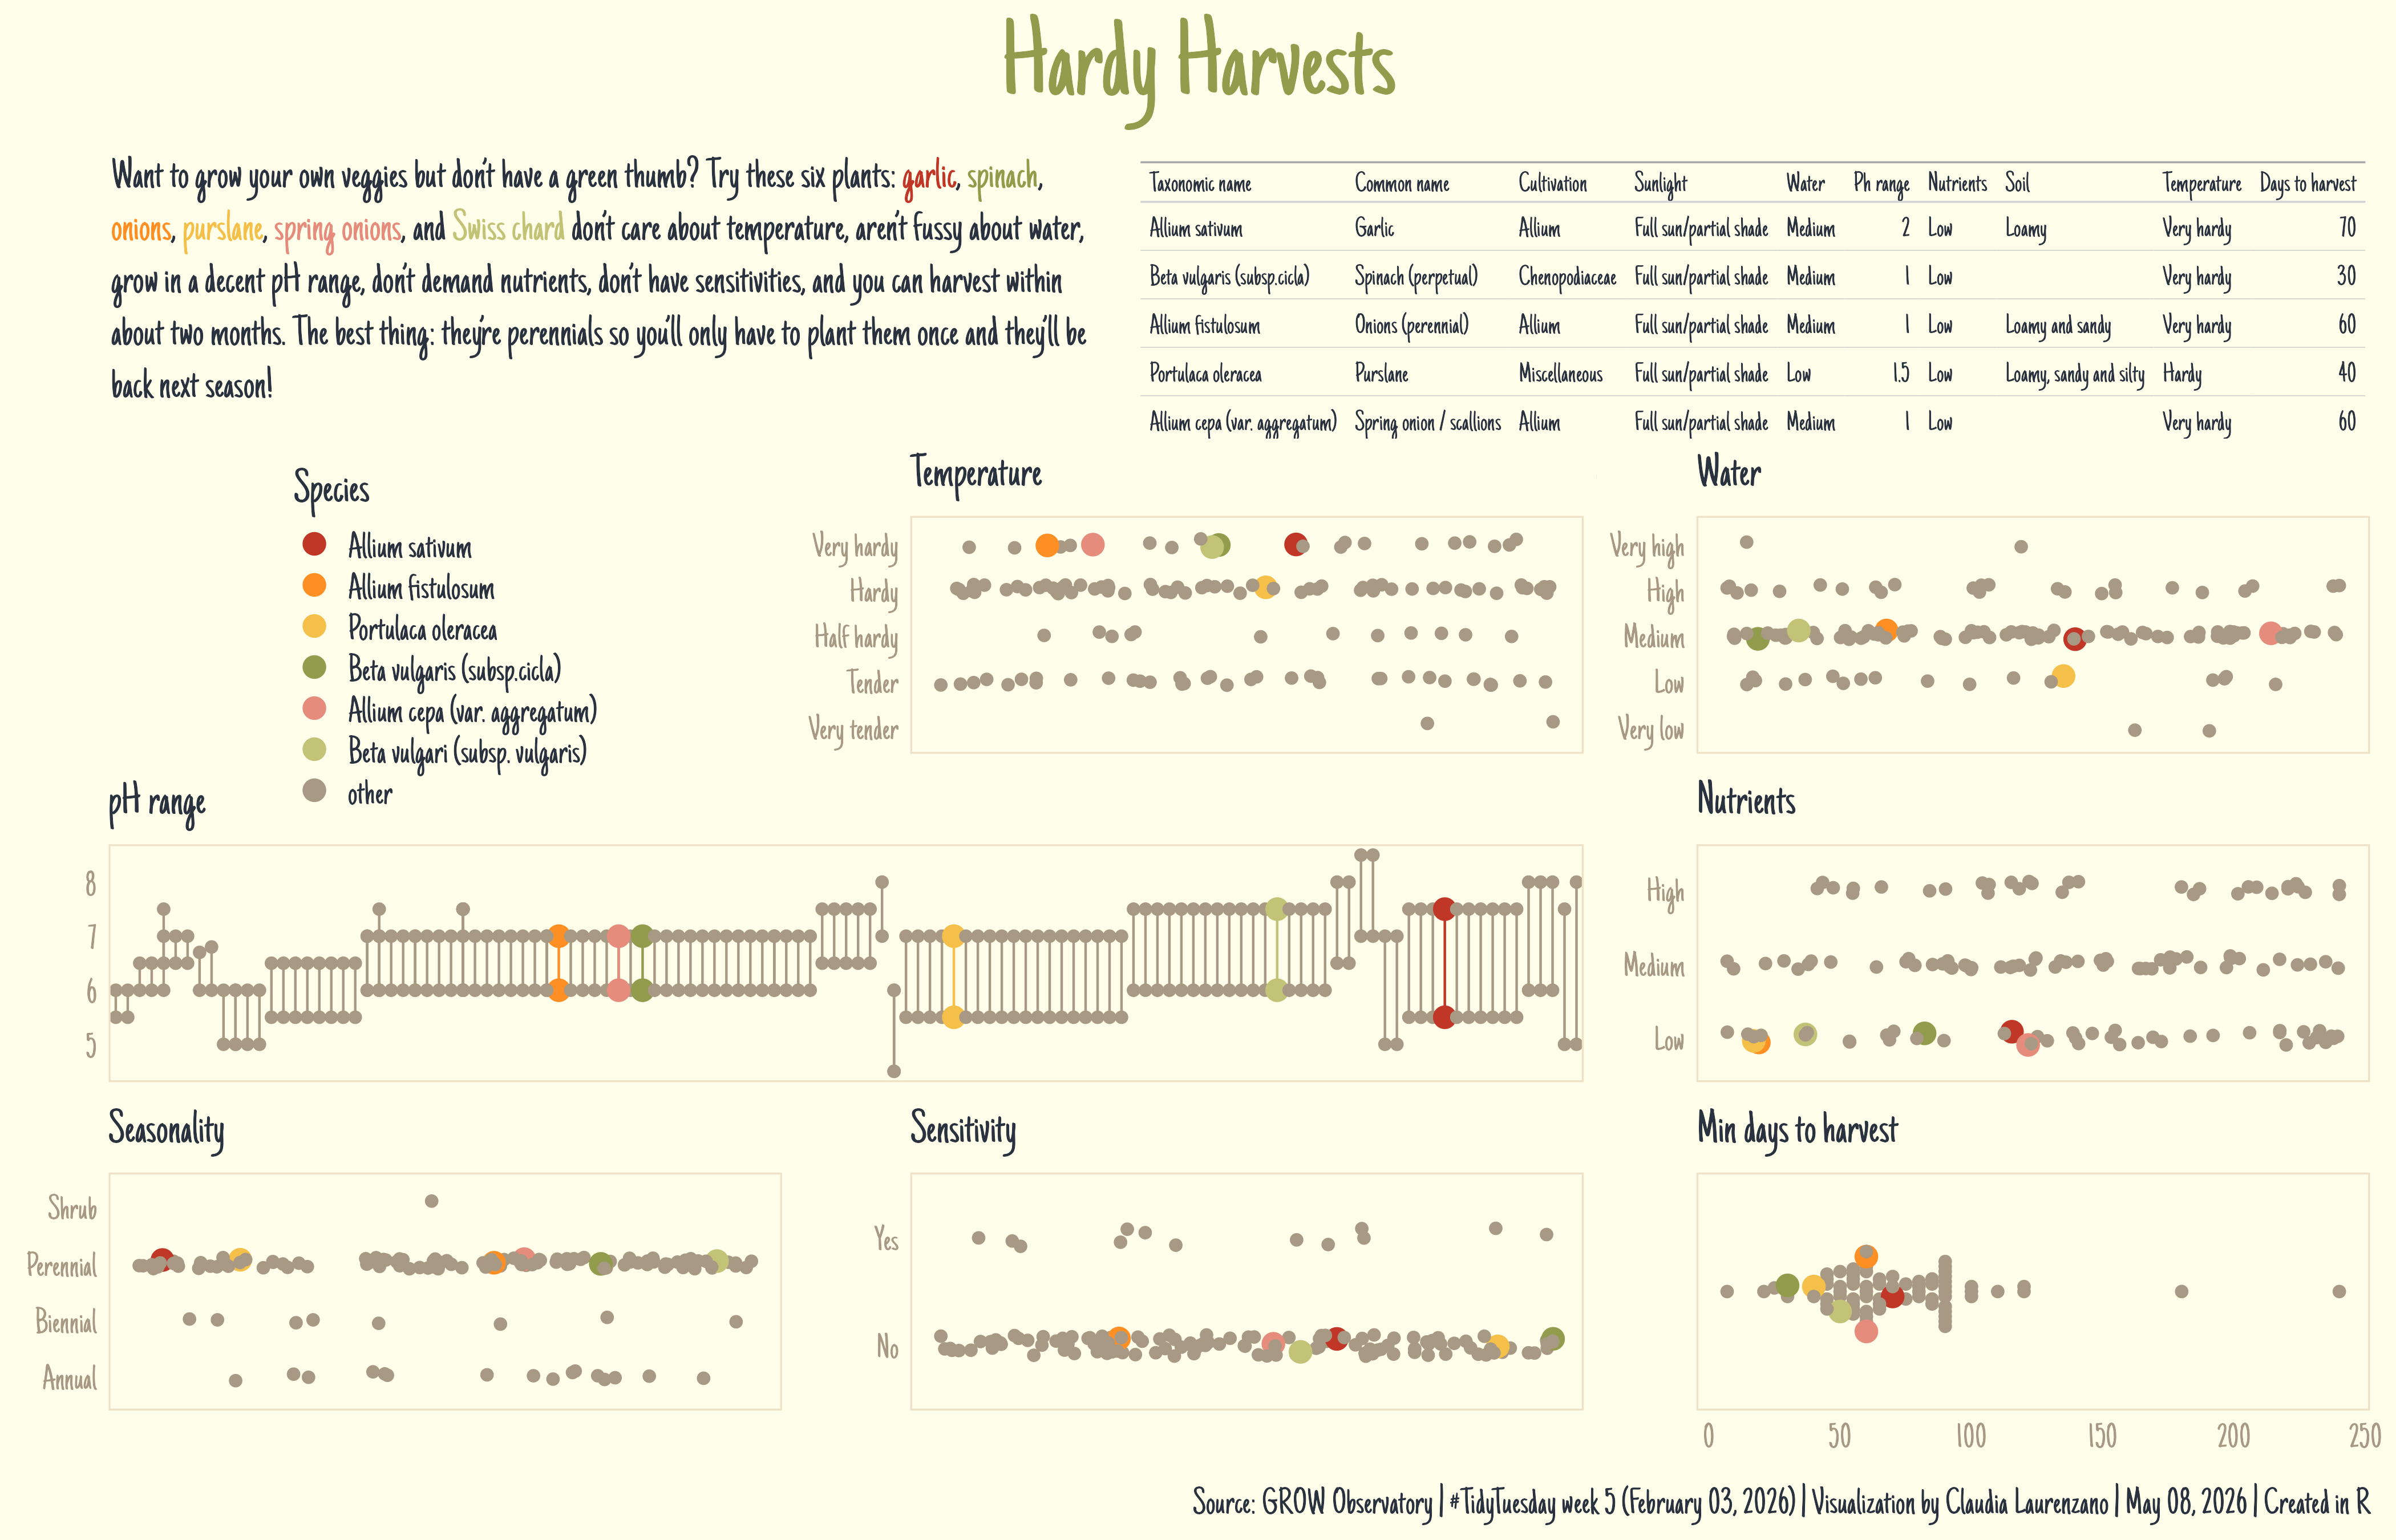

Here is the R script that generated this plot:
# ABOUT -------------------------------------------------------------------

# TidyTuesday week 5 (2026-02-03)
# https://github.com/rfordatascience/tidytuesday/blob/main/data/2026/2026-02-03/readme.md#edible-plants-database

# Edible Plants Database
#
# This week we're exploring edible plants! The Edible Plant Database (EPD) is an
# outcome of the GROW Observatory, a European Citizen Science project on growing
# food, soil moisture sensing and land monitoring. It contains information on
# 146 edible plant species, including their ideal growing conditions and time to
# harvest and germination.
#
# The Edible Plant Database provides data based on geographical location and
# growing season to answer questions such as "What can I plant now" and "what
# can I plant that will yield a crop on some future date". Do plants that
# require more sunlight also require higher temperatures? What cultivation
# classes require the most water? Thank you to Nicola Rennie for curating this
# week's dataset.


# SETUP -------------------------------------------------------------------

library(tidyverse)
library(here)
library(janitor)
library(ggpomological)
library(scales)
library(patchwork)
library(glue)
library(gt)


plants <- readr::read_csv('https://raw.githubusercontent.com/rfordatascience/tidytuesday/main/data/2026/2026-02-03/edible_plants.csv')



# DATA EXPLORATION --------------------------------------------------------

plants %>% glimpse
plants %>% count(soil)
plants %>% count(sunlight)
plants %>% count(water)
plants %>% count(temperature_class)








# FUNCTIONS ---------------------------------------------------------------

score_plants = function(df, n_winners = 3, ties = TRUE) {
    
    # temperature hardiness ----
    df1 <- df %>% 
        mutate(
            temperature_class = if_else(temperature_class == "Very hard", "Very hardy", temperature_class),
            temperature_fct = as_factor(temperature_class) %>% 
                fct_relevel("Very hardy", "Hardy", "Half hardy", "Tender", "Very tender"),
            score = case_when(
                temperature_fct == "Very hardy" ~ 5, 
                temperature_fct == "Hardy" ~ 4, 
                .default = 0)
        )
    
    # seasonality ----
    df2 <- df1 %>% 
        mutate(
            season = case_when(
                str_detect(season, regex("annual", ignore_case = TRUE)) ~ "annual", 
                str_detect(season, regex("biennial", ignore_case = TRUE)) ~ "biennial", 
                season == "Shrub" ~ "shrub", 
                .default = "perennial"
            ), 
            new_score = if_else(season %in% c("shrub", "perennial"), 5, 0), 
            score = score + new_score
        )
    
    # sensitivities ----
    df3 <- df2 %>% 
        mutate(
            sensitive = !is.na(sensitivities),
            new_score = if_else(sensitive, 0, 5), 
            score = score + new_score
        )
    
    # water ----
    df4 <- df3 %>% 
        mutate(
            water = str_to_lower(water) %>% as_factor() %>% fct_relevel(
                "very low", "low", "medium", "high", "very high"
            ), 
            new_score = case_when(
                water == "very low" ~ 5, 
                water == "low" ~ 4, 
                water == "medium" ~ 3, 
                .default = 0
            ), 
            score = score + new_score)
    
    # ph range ----
    df5 <- df4 %>% 
        mutate(
            ph_range = preferred_ph_upper - preferred_ph_lower, 
            new_score = case_when(
                ph_range >= 3 ~ 5, 
                ph_range == 2.5 ~ 4, 
                ph_range == 2 ~ 3, 
                .default = 0
            ), 
            score = score + new_score
        )
    
    # nutrients ----
    df6 <- df5 %>% 
        mutate(
            nutrients = if_else(
                str_detect(nutrients, regex("high", ignore_case = TRUE)), 
                "high", 
                str_to_lower(nutrients)
            ) %>% as_factor %>% fct_relevel("high", "medium", "low"), 
            new_score = case_when(
                nutrients == "low" ~ 5, 
                nutrients == "medium" ~ 3, 
                .default = 0
            ), 
            score = score + new_score
        )
    
    # min days to harvest ----
    df7 <- df6 %>% 
        separate_wider_delim(
            days_harvest, 
            delim = "-", 
            names = c("harvest_lower", "harvest_upper"), 
            too_few = "align_start"
        ) %>% 
        mutate(
            harvest_lower = as.numeric(harvest_lower),
            new_score = case_when(
                harvest_lower <= 30 ~ 5,
                harvest_lower <= 60 ~ 4,
                harvest_lower <= 90 ~ 3,
                .default = 0
            ),
            score = score + new_score
        )
    
    # winners ----
    top3 <- df7 %>% slice_max(score, n = n_winners, with_ties = ties)
    
    # output ----
    list(
        "top3" = top3,
        "temperature" = df1, 
        "season" = df2, 
        "sensitivities" = df3, 
        "water" = df4, 
        "ph" = df5, 
        "nutrients" = df6, 
        "harvest" = df7
    ) %>% 
        map(~ mutate(., sp_name = if_else(
            taxonomic_name %in% top3$taxonomic_name & common_name %in% top3$common_name, 
            taxonomic_name, 
            "other") %>% 
                as_factor %>% 
                fct_relevel(., "other", after = Inf)))
}

plot_jitter = function(df, yvar, sub, col_pal = pal, size_pal = size_sp) {
    df %>% 
        ggplot(aes(y = {{yvar}}, x = 1)) +
        geom_jitter(
            width = 0.1, 
            height = 0.1,
            aes(color = sp_name, size = sp_name)
        ) +
        scale_color_manual(values = col_pal, name = "Species") +
        scale_size_manual(values = size_pal, guide = "none") +
        scale_y_discrete(labels = str_to_sentence) +
        guides(color = guide_legend(override.aes = list(size = 4))) +
        labs(x = NULL, y = NULL, subtitle = sub) +
        theme_sub_axis_x(
            line = element_blank(), 
            text = element_blank()
        )
}
    
plot_beeswarm = function(df, yvar, sub, col_pal = pal, size_pal = size_sp) {
    df %>% 
        ggplot(aes(y = {{yvar}}, x = "a")) +
        ggbeeswarm::geom_beeswarm(
            # width = 0.1, 
            # height = 0.1,
            corral = "random", 
            corral.width = 0.9,
            cex = 2.5, 
            aes(color = sp_name, size = sp_name)
        ) +
        scale_color_manual(values = col_pal, name = "Species") +
        scale_size_manual(values = size_pal, guide = "none") +
        scale_y_discrete(labels = str_to_sentence) +
        guides(color = guide_legend(override.aes = list(size = 4))) +
        labs(x = NULL, y = NULL, subtitle = sub) +
        theme_sub_axis_x(
            line = element_blank(), 
            text = element_blank()
        )
}
    
plot_metrics = function(list) {
    
    # colors ----
    pal <- deframe(
        list$top3 %>% select(taxonomic_name) %>%
            mutate(
                col = rep_len(
                    c(
                        "#c03728",
                        "#919c4c",
                        "#fd8f24",
                        "#f5c04a",
                        "#e68c7c",
                        "#c3c377"
                    ),
                    n()
                )
            ) %>%
            add_row(taxonomic_name = "other", col = "#a89985")
    )
    
    # size ----
    size_sp <- deframe(
        list$top3 %>% select(taxonomic_name) %>%
            mutate(size = 4) %>% 
            add_row(taxonomic_name = "other", size = 2)
    )
    
    # temperature ----
    df <- list$temperature
    p1 <- df %>% plot_jitter(
        col_pal = pal,
        size_pal = size_sp,
        yvar = fct_rev(temperature_fct),
        sub = "Temperature"
    )
    
    # seasonality ----
    df <- list$season
    p2 <- df %>% plot_jitter(
        col_pal = pal,
        size_pal = size_sp,
        yvar = season,
        sub = "Seasonality"
    )
    
    # sensitivities ----
    df <- list$sensitivities
    p3 <- df %>% plot_jitter(
        col_pal = pal,
        size_pal = size_sp,
        yvar = sensitive,
        sub = "Sensitivity"
    ) +
        scale_y_discrete(labels = c("No", "Yes"))
    
    # water ----
    df <- list$water
    p4 <- df %>% plot_jitter(
        col_pal = pal,
        size_pal = size_sp, yvar = water, sub = "Water"
    )
    
    # ph range ----
    df <- list$ph %>% arrange(ph_range, preferred_ph_lower) %>% 
        mutate(taxonomic_name = factor(taxonomic_name, levels = unique(taxonomic_name)))
    p5 <- df %>% ggplot(aes(x = taxonomic_name)) +
        geom_linerange(
            aes(ymin = preferred_ph_lower, ymax = preferred_ph_upper, color = sp_name), 
            show.legend = FALSE) +
        geom_point(aes(y = preferred_ph_lower, color = sp_name, size = sp_name), show.legend = FALSE) +
        geom_point(aes(y = preferred_ph_upper, color = sp_name, size = sp_name)) +
        scale_color_manual(values = pal, name = "Species") +
        scale_size_manual(values = size_sp, guide = "none") +
        guides(color = guide_legend(override.aes = list(size = 4))) +
        labs(x = NULL, y = NULL, subtitle = "pH range") +
        theme_sub_axis_x(
            line = element_blank(), 
            text = element_blank()
        )
    
    # nutrients ----
    df <- list$nutrients
    p6 <- df %>% plot_jitter(col_pal = pal, 
                             size_pal = size_sp, yvar = fct_rev(nutrients), sub = "Nutrients")
    
    
    # min days to harvest ----
    df <- list$harvest %>% 
        mutate(.by = harvest_lower, y = row_number()) %>% 
        drop_na(harvest_lower)
    p7 <- df %>% ggplot(aes(x = harvest_lower, y = "a")) +
        ggbeeswarm::geom_beeswarm(
            cex = 2.5, corral = "random", corral.width = 0.9, 
            aes(color = sp_name, size = sp_name)) +
        scale_color_manual(values = pal, name = "Species") +
        scale_size_manual(values = size_sp, guide = "none") +
        guides(color = guide_legend(override.aes = list(size = 4))) +
        labs(x = NULL, y = NULL, subtitle = "Min days to harvest") +
        theme_sub_axis_y(text = element_blank())
    
    
    # output ----
    list(
        "temperature" = p1, 
        "season" = p2, 
        "sensitivities" = p3, 
        "water" = p4, 
        "ph" = p5, 
        "nutrients" = p6, 
        "harvest" = p7
    )
    
}


# DATA WRANGLING ----------------------------------------------------------
dat = score_plants(plants, n_winners = 3, ties = TRUE)



# PLOT PREP ---------------------------------------------------------------

theme_set(
    theme_pomological_fancy(base_family = "Just Another Hand", base_size = 20)
    ) 

light_col = "#a89985" # pomological_base$medium_line
text_col = "#2b323f" # pomological_base$dark_blue
paper_col = "#fffeea" # pomological_base$paper

theme_pomological()

cap = glue(
    "Source: GROW Observatory | ", 
    "#TidyTuesday week 5 ({format(ymd('2026-02-03'), '%B %d, %Y')}) | ", 
    "Visualization by Claudia Laurenzano | ", 
    "{format(today(), '%B %d, %Y')} | ", 
    "Created in R")


# PLOTS -------------------------------------------------------------------

plots = dat %>% plot_metrics()
pw = wrap_plots(c(guide_area(), plots), nrow = 3, ncol = 3) +
    plot_layout(guides = "collect", design = "
                ABE
                FFG
                CDH") 

tab = dat$top3 %>%
    select(
        taxonomic_name, 
        common_name, 
        cultivation, 
        sunlight, 
        water, 
        ph_range, 
        nutrients, 
        soil, 
        "temperature" = temperature_fct, 
        "days to harvest" = harvest_lower
    ) %>% 
    mutate(across(c(common_name:last_col()), ~ str_to_sentence(.))) %>%
    mutate(across(everything(), ~ replace_na(., ""))) %>% 
    rename_with(str_to_sentence) %>% 
    rename_with(~ str_replace(., "_", " ")) %>% 
    gt() %>% 
    opt_table_font(font = "Just Another Hand", color = text_col) %>% 
    tab_options(table.background.color = paper_col) %>% 
    tab_style(
        style = cell_text(weight = "bold"),
        locations = cells_column_labels()
    ) %>% 
    wrap_table()

sub = glue(
    "Want to grow your own veggies but don't have a green thumb? Try these ",
    "six plants: ",
    "<span style='color:#c03728; font-weight: bold;'>garlic</span>, ",
    "<span style='color:#919c4c; font-weight: bold;'>spinach</span>, ",
    "<span style='color:#fd8f24; font-weight: bold;'>onions</span>, ",
    "<span style='color:#f5c04a; font-weight: bold;'>purslane</span>, ",
    "<span style='color:#e68c7c; font-weight: bold;'>spring onions</span>, and ",
    "<span style='color:#c3c377; font-weight: bold;'>Swiss chard</span> ", 
    "don't care about temperature, aren't fussy about water, grow in a decent ",
    "pH range, don't demand nutrients, don't have sensitivities, and you can ", 
    "harvest within about two months. The best thing: they're perennials so ",
    "you'll only have to plant them once and they'll be back next season!"
    )

p_sub = tibble(x = "a", y = "a", text = sub) %>% 
    ggplot(aes(x, y)) +
    # geom_blank() +
    ggtext::geom_textbox(
        aes(label = text), 
        box.color = NA, 
        fill = NA,
        width = unit(30, "lines"), 
        height = unit(20, "lines"),
        vjust = 0.75,
        hjust = 0.5,
        family = "Just Another Hand", 
        size = 6.5, 
        color = text_col) +
    coord_cartesian(expand = FALSE, clip = "off") + 
    theme(
        plot.subtitle = ggtext::element_textbox_simple(),
        panel.border = element_blank(), 
        panel.background = element_blank(),
        panel.grid.major = element_blank(),
        panel.grid.minor = element_blank(),
        axis.text = element_blank(),
        axis.ticks = element_blank(), 
        axis.title = element_blank()
    )

top_row = wrap_plots(nrow = 1, widths = c(0.9, 1.1), p_sub, tab)

final = wrap_plots(nrow = 2, heights = c(1, 4), top_row, pw) +
    plot_annotation(
        title = "Hardy Harvests", 
        caption = cap, 
        theme = theme(plot.title = element_text(
            color = "#919c4c", 
            size = 48, 
            hjust = 0.5
        ))
    )




# NOTES ----
# 1. add background color to table (or remove bg from everything and add to ggsave())
# 2. add large title
# 3. add subtitle description (top left)
# 4. move table to top right
# 5. fix species order in legend
# 6. add caption



# # EXPORT ------------------------------------------------------------------
# 
ggsave(here("plants", "CL_plants.png"), final, bg = paper_col,
       height = 9, width = 14)

ggsave(here("plants", "CL_plants.svg"), final, bg = paper_col,
       height = 9, width = 14)
